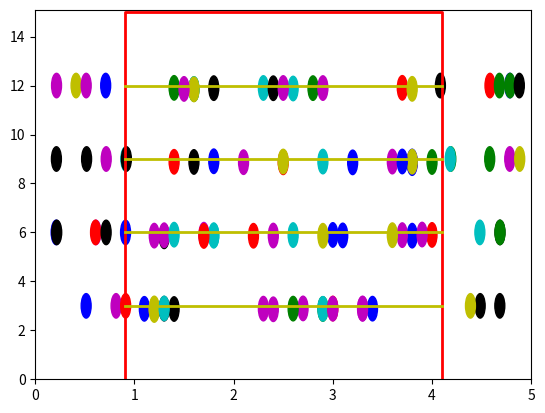

Python code for this plot:
import numpy.random as random# {{{
import math
import numpy as np
import matplotlib.pyplot as plt
import matplotlib.animation as anim
from matplotlib import patches as mpaths# }}}
# sprawdzenie czy może wejść, czy gęstość nie jest większa niż powierzchnia klatki{{{
# jak nie ma to czeka na wejście

liczba_agentow = 100
liczba_krokow = 150
czas_interwalu = 50
area_of_people = 0.5
area_of_staircase = 9# }}}

#1/3 z boku, 2/3 z góry, łączenie 
#prawdziwa klatka, wchodzą z jednej strony

class Agent:

    def __init__(self):
        self.speed = random.normal(1.2, 0.2, 1)
        floor = [3, 6, 9, 12]
        self.position = (random.randint(1, 50)/10, floor[random.randint(0, 4)])
    def get_trajectory(self):
        if self.position[0] < 1:
            x = self.position[0]+(self.speed/80)
            y = self.position[1]
            self.position = (x, y)
        elif self.position[0] > 4:
            x = self.position[0]-(self.speed/80)
            y = self.position[1]
            self.position = (x, y)
        else:
            x = self.position[0]
            y = self.position[1]-(self.speed/10)
            self.position = (x, y)
        return float(x), float(y)
    def set_speed(self, ro):
        self.speed =(-262.23776224*ro**4+517.09401709*ro**3-273.42657343*ro**2-25.794483294*ro+48.531468531)/20

class Pedestrians:

    def __init__(self):
        self.agent = []
        self.traj = []
        self.add_agent()
        self.do_traj()
    def add_agent(self):
        for i in range(liczba_agentow):
            self.agent.append(Agent())
    def do_traj(self):
        for x in range(liczba_krokow):
            traj = []
            count_floor = {}
            ro = {}
            for agent in self.agent:
                position = agent.get_trajectory()
                traj.append(position)
                count_floor[math.floor(position[1]/3)]=count_floor.get(math.floor(position[1]/3), 0)+1
                ro[math.floor(position[1]/3)]=count_floor[math.floor(position[1]/3)]*area_of_people/area_of_staircase
                if ro[math.floor(position[1]/3)] < 1:
                    agent.set_speed(ro[math.floor(agent.position[1]/3)])
                else:
                    agent.set_speed(1.04848953)
            self.traj.append(traj)
A = Pedestrians()
class Animation:# {{{

    def __init__(self):
        self.fig = plt.figure()
        self.ax = plt.axes(xlim=(0, 5), ylim=(0, 15.1))
        self.trial = []
        self.trajectory = A.traj
        self.n_frames = len(self.trajectory)
        color = ['b', 'g', 'r', 'c', 'm', 'y', 'k', 'w']
        elipses = [mpaths.Ellipse(i, width=0.1, height=1, angle=0, color=color[random.randint(0, 7)]) for i in self.trajectory[0]]
        [self.trial.append(self.ax.add_patch(elipses[i])) for i in range(len(elipses))]
        plt.plot((0.9,0.9,4.1,4.1),(0,15,15,0), "r", lw=2)
        plt.plot((0.9, 4.1), (3,3), "y", lw = 2)
        plt.plot((0.9, 4.1), (6,6), "y", lw = 2)
        plt.plot((0.9, 4.1), (9,9), "y", lw = 2)
        plt.plot((0.9, 4.1), (12,12), "y", lw = 2)

    def init_animation(self):
        [self.trial[i].set_visible(True) for i in range(len(self.trial))]
        return self.trial

    def animate(self, i):
        for j in range(len(self.trajectory[0])):
            self.trial[j].center = self.trajectory[i][j]
        return self.trial

    def do_animation(self, n_interval):
        animate = anim.FuncAnimation(self.fig, self.animate, frames=self.n_frames, init_func=self.init_animation, interval=n_interval, blit=True)
        plt.show()# }}}
Animation().do_animation(czas_interwalu)
